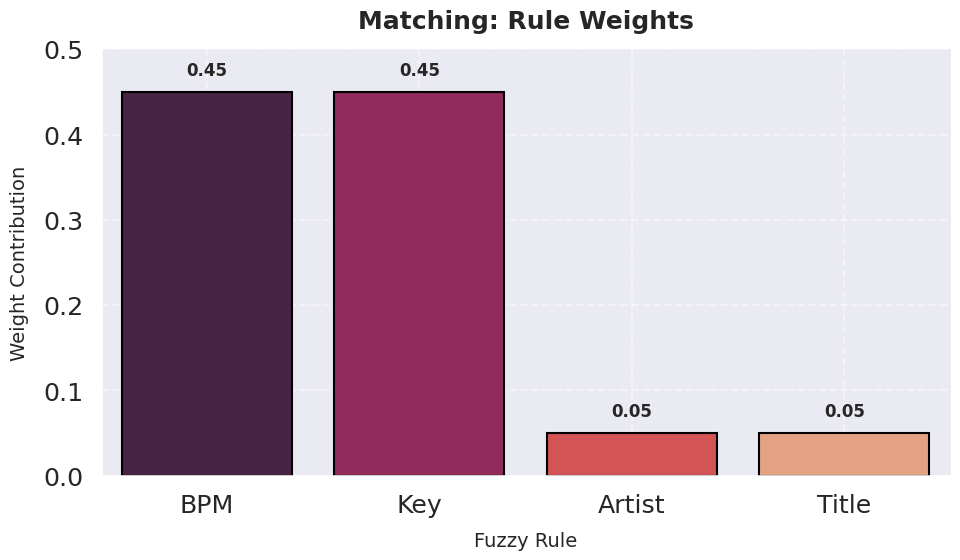

Source code (Python):
import os
import numpy as np
import matplotlib.pyplot as plt
import seaborn as sns

# =========================
# Setup
# =========================
sns.set_theme(
    style="darkgrid",
    context="talk",
    font_scale=1.1
)

OUTPUT_DIR = "graphs"
os.makedirs(OUTPUT_DIR, exist_ok=True)

# =========================
# Data
# =========================
labels = ["BPM", "Key", "Artist", "Title"]
weights = [0.45, 0.45, 0.05, 0.05]

# =========================
# Figure Setup
# =========================
plt.figure(figsize=(10, 6))

# Rocket palette (gradient for emphasis)
palette = sns.color_palette("rocket", len(labels))

# =========================
# Bar Plot
# =========================
ax = sns.barplot(
    x=labels,
    y=weights,
    palette=palette,
    edgecolor="black",
    linewidth=1.5
)

# =========================
# Annotations (values on bars)
# =========================
for i, value in enumerate(weights):
    ax.text(
        i,
        value + 0.015,
        f"{value:.2f}",
        ha='center',
        va='bottom',
        fontsize=12,
        fontweight='bold'
    )

# =========================
# Styling Enhancements
# =========================
ax.set_title(
    "Matching: Rule Weights",
    fontsize=18,
    fontweight='bold',
    pad=15
)

ax.set_xlabel("Fuzzy Rule", fontsize=14, labelpad=10)
ax.set_ylabel("Weight Contribution", fontsize=14, labelpad=10)

# Improve y-axis scaling
ax.set_ylim(0, 0.5)

# Remove top/right spines for cleaner look
sns.despine()

# Grid styling
ax.grid(True, linestyle="--", alpha=0.4)

# =========================
# Save
# =========================
plt.tight_layout()
plt.savefig(os.path.join(OUTPUT_DIR, "rule_weights.png"), dpi=300)
plt.close()

print("Enhanced graph saved in /graphs/rule_weights.png")
